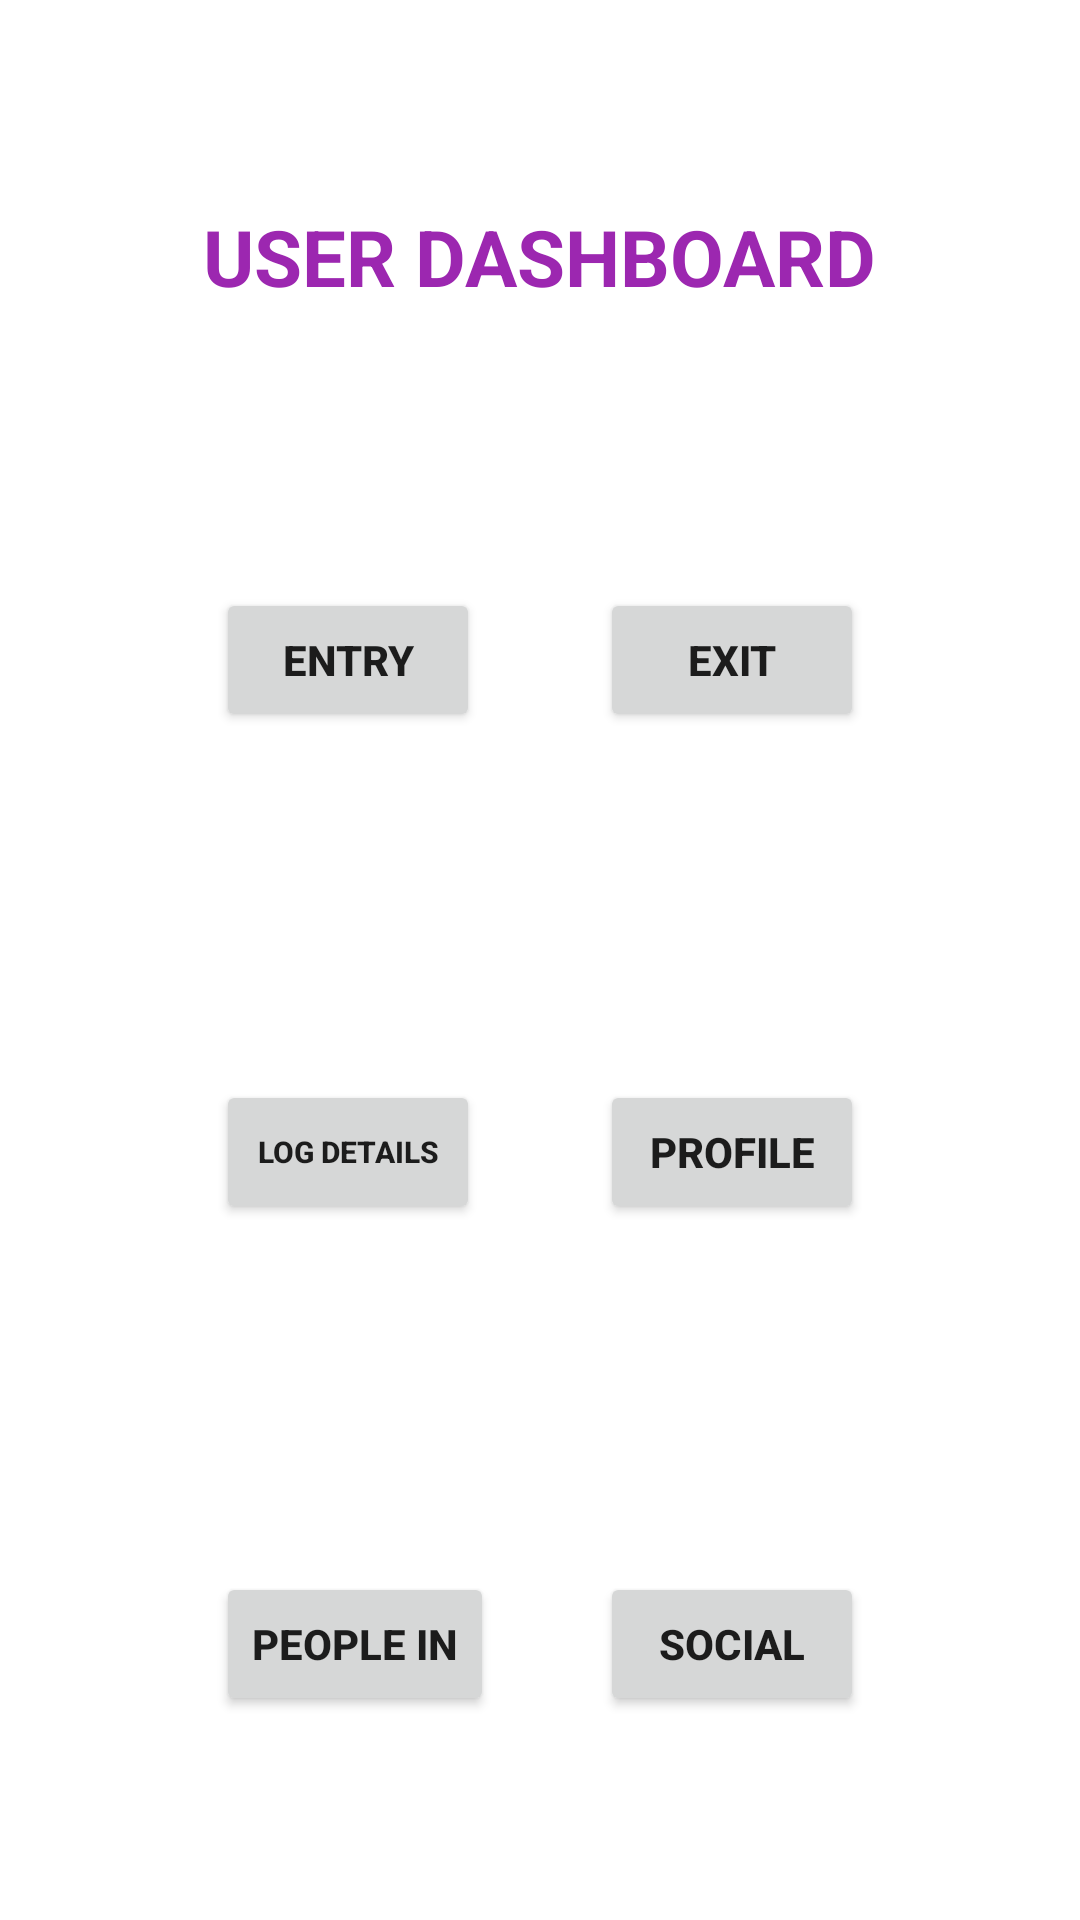

Reconstruct the res/layout file that produces this screen, plus the resources it refers to.
<!-- AndroidManifest.xml: application theme Theme.XMS -->
<!-- res/layout/user_dashboard.xml -->
<?xml version="1.0" encoding="utf-8"?>
<androidx.constraintlayout.widget.ConstraintLayout
    xmlns:android="http://schemas.android.com/apk/res/android"
    xmlns:app="http://schemas.android.com/apk/res-auto"
    xmlns:tools="http://schemas.android.com/tools"
    android:layout_width="match_parent"
    android:layout_height="match_parent">

    <Button
        android:id="@+id/btnentry"
        android:layout_width="wrap_content"
        android:layout_height="wrap_content"
        android:layout_marginStart="72dp"
        android:layout_marginTop="196dp"
        android:text="@string/entry"
        android:textStyle="bold"
        app:layout_constraintStart_toStartOf="parent"
        app:layout_constraintTop_toTopOf="parent" />

    <Button
        android:id="@+id/btnexit"
        android:layout_width="wrap_content"
        android:layout_height="wrap_content"
        android:layout_marginTop="196dp"
        android:layout_marginEnd="72dp"
        android:text="@string/exit"
        android:textStyle="bold"
        app:layout_constraintEnd_toEndOf="parent"
        app:layout_constraintTop_toTopOf="parent" />

    <Button
        android:id="@+id/btnUserLog"
        android:layout_width="wrap_content"
        android:layout_height="wrap_content"
        android:layout_marginStart="72dp"
        android:layout_marginTop="116dp"
        android:text="@string/log_details"
        android:textSize="10sp"
        android:textStyle="bold"
        app:layout_constraintStart_toStartOf="parent"
        app:layout_constraintTop_toBottomOf="@+id/btnentry" />

    <Button
        android:id="@+id/btnProfile"
        android:layout_width="wrap_content"
        android:layout_height="wrap_content"
        android:layout_marginTop="116dp"
        android:layout_marginEnd="72dp"
        android:text="@string/profile"
        android:textStyle="bold"
        app:layout_constraintEnd_toEndOf="parent"
        app:layout_constraintTop_toBottomOf="@+id/btnexit" />

    <Button
        android:id="@+id/btnPeopleInside"
        android:layout_width="wrap_content"
        android:layout_height="wrap_content"
        android:layout_marginStart="72dp"
        android:layout_marginTop="116dp"
        android:text="@string/people_in"
        android:textStyle="bold"
        app:layout_constraintStart_toStartOf="parent"
        app:layout_constraintTop_toBottomOf="@+id/btnUserLog" />

    <Button
        android:id="@+id/social"
        android:layout_width="wrap_content"
        android:layout_height="wrap_content"
        android:layout_marginTop="116dp"
        android:layout_marginEnd="72dp"
        android:text="@string/social"
        android:textStyle="bold"
        app:layout_constraintEnd_toEndOf="parent"
        app:layout_constraintTop_toBottomOf="@+id/btnProfile" />

    <TextView
        android:id="@+id/user_dashboard1"
        android:layout_width="wrap_content"
        android:layout_height="wrap_content"
        android:layout_marginTop="68dp"
        android:text="@string/user_dashboard"
        android:textColor="#9C27B0"
        android:textSize="26sp"
        android:textStyle="bold"
        app:layout_constraintEnd_toEndOf="parent"
        app:layout_constraintStart_toStartOf="parent"
        app:layout_constraintTop_toTopOf="parent" />

    <TextView
        android:id="@+id/txtbssid"
        android:layout_width="213dp"
        android:layout_height="47dp"
        app:layout_constraintBottom_toTopOf="@+id/user_dashboard1"
        app:layout_constraintEnd_toEndOf="parent"
        app:layout_constraintHorizontal_bias="0.03"
        app:layout_constraintStart_toStartOf="parent"
        app:layout_constraintTop_toTopOf="parent"
        app:layout_constraintVertical_bias="0.285" />

</androidx.constraintlayout.widget.ConstraintLayout>
<!-- resources referenced by this layout -->
<resources>
  <string name="entry">ENTRY</string>
  <string name="exit">EXIT</string>
  <string name="log_details">LOG DETAILS</string>
  <string name="people_in">PEOPLE IN</string>
  <string name="profile">PROFILE</string>
  <string name="social">SOCIAL</string>
  <string name="user_dashboard">USER DASHBOARD</string>
  <style name="Theme.XMS" parent="Theme.MaterialComponents.DayNight.DarkActionBar">
          
          <item name="colorPrimary">@color/purple_500</item>
          <item name="colorPrimaryVariant">@color/purple_700</item>
          <item name="colorOnPrimary">@color/white</item>
          
          <item name="colorSecondary">@color/teal_200</item>
          <item name="colorSecondaryVariant">@color/teal_700</item>
          <item name="colorOnSecondary">@color/black</item>
          
          <item name="android:statusBarColor" tools:targetApi="l">?attr/colorPrimaryVariant</item>
          
      </style>
  <!-- not gathered from this repository: default colours our renderer supplied (Android Studio template values) -->
  <color name="purple_500">#FF6200EE</color>
  <color name="purple_700">#FF3700B3</color>
  <color name="teal_200">#FF03DAC5</color>
  <color name="teal_700">#FF018786</color>
  <color name="black">#FF000000</color>
  <color name="white">#FFFFFFFF</color>
</resources>
